Image classification data set "rvlcdip_preprocessed1" (MariamAnwer820/Document-Image-Classification on GitHub). Class labels (10): ADVE, email, form, letter, memo, news, note, report, resume, scientific document.

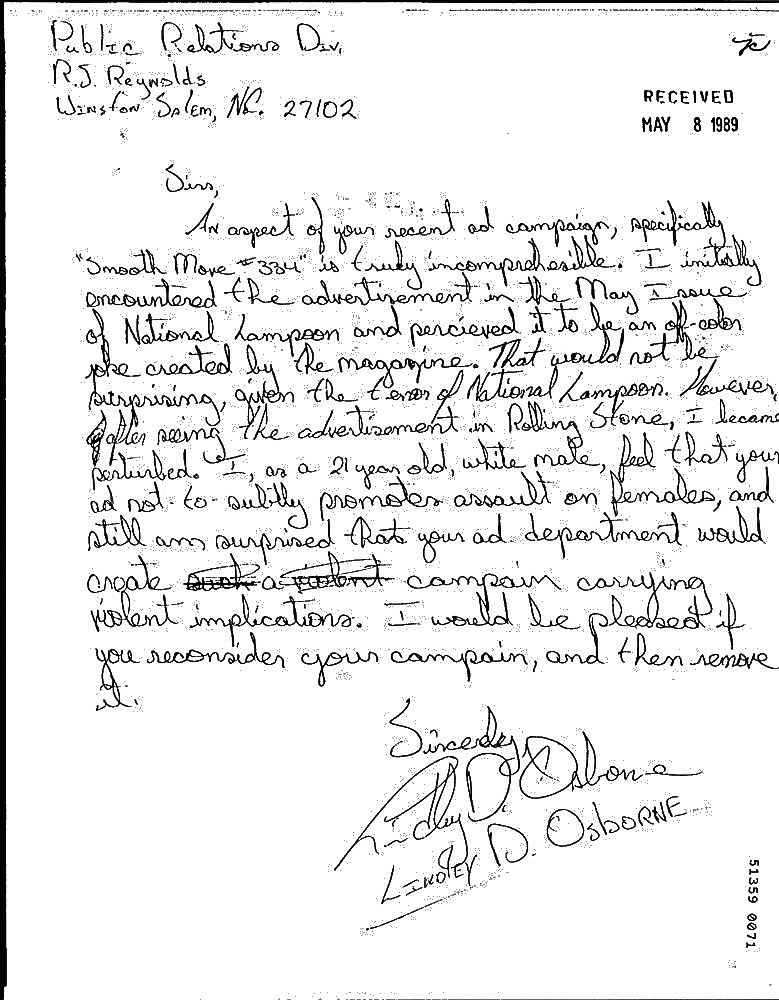
Label: note

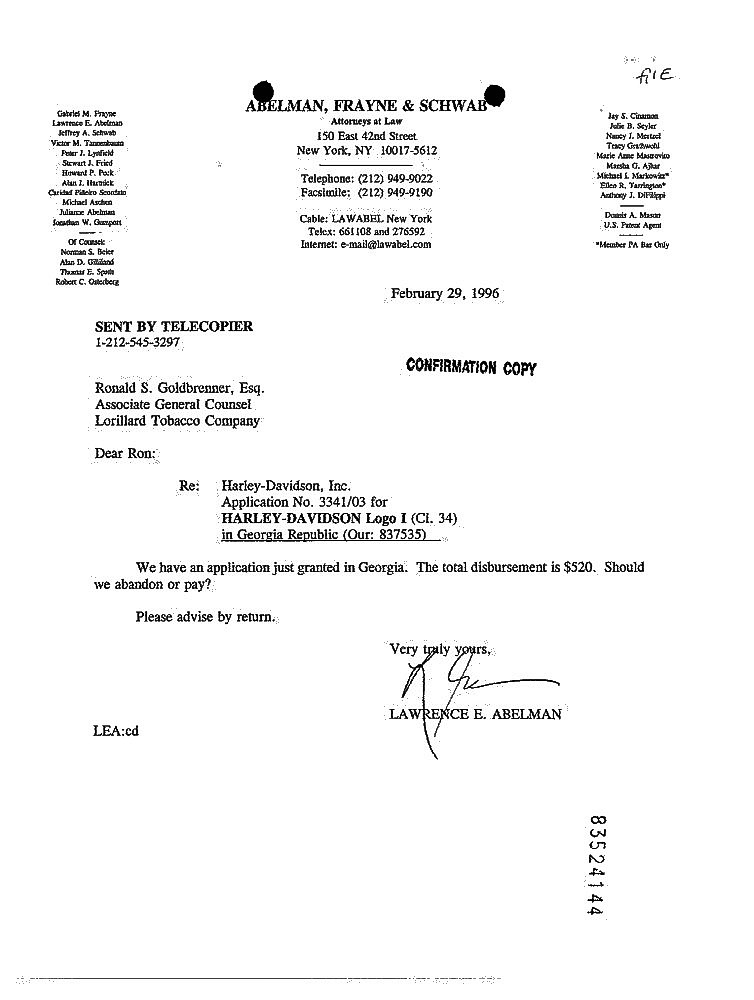
Label: letter

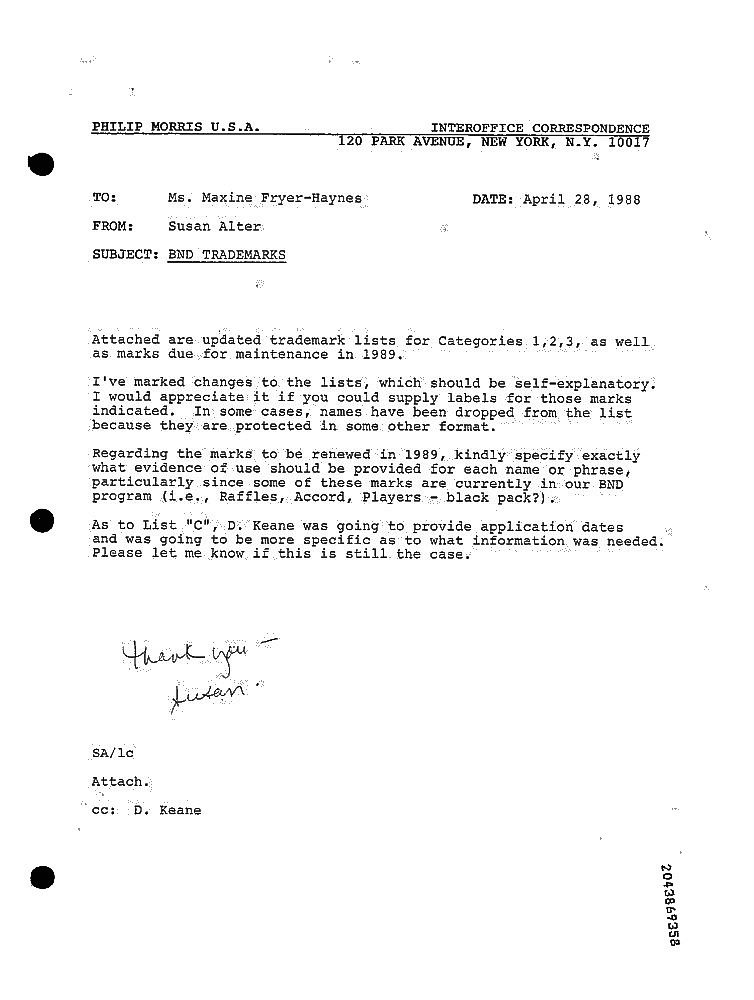
Label: memo

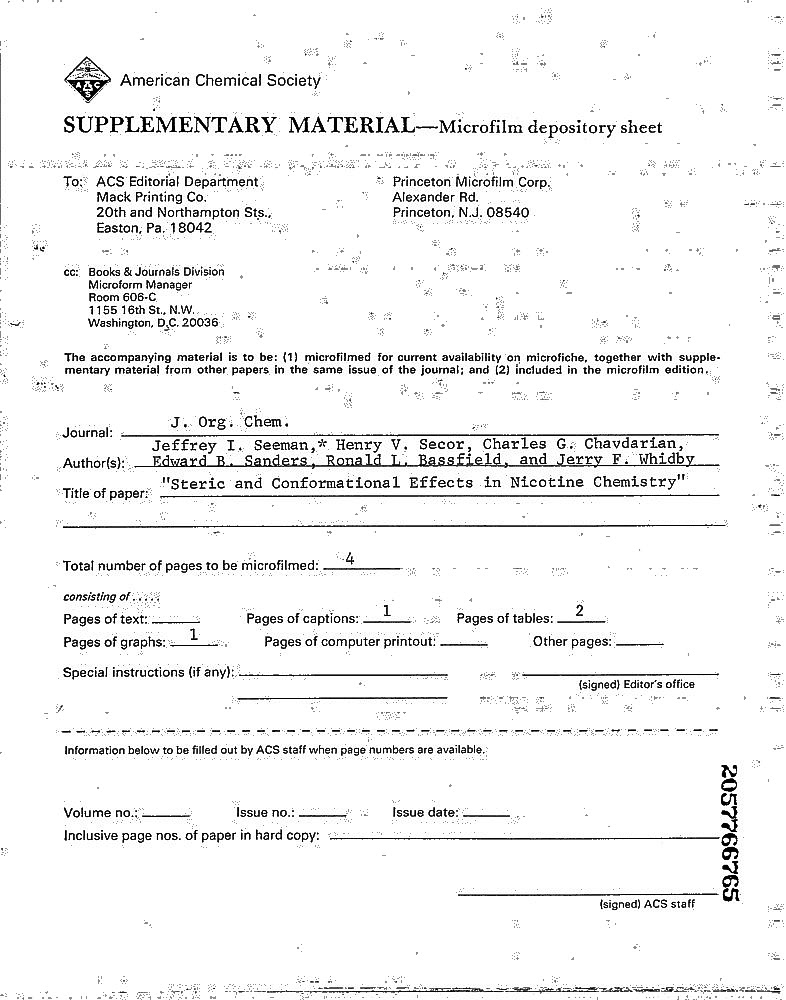
Label: form

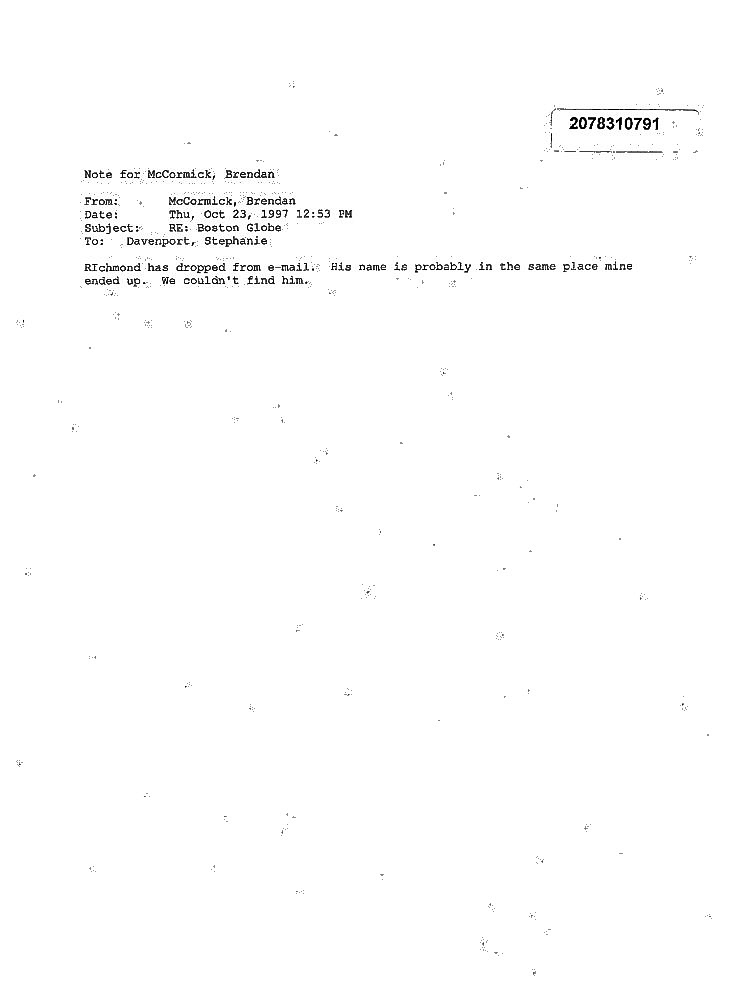
Label: email

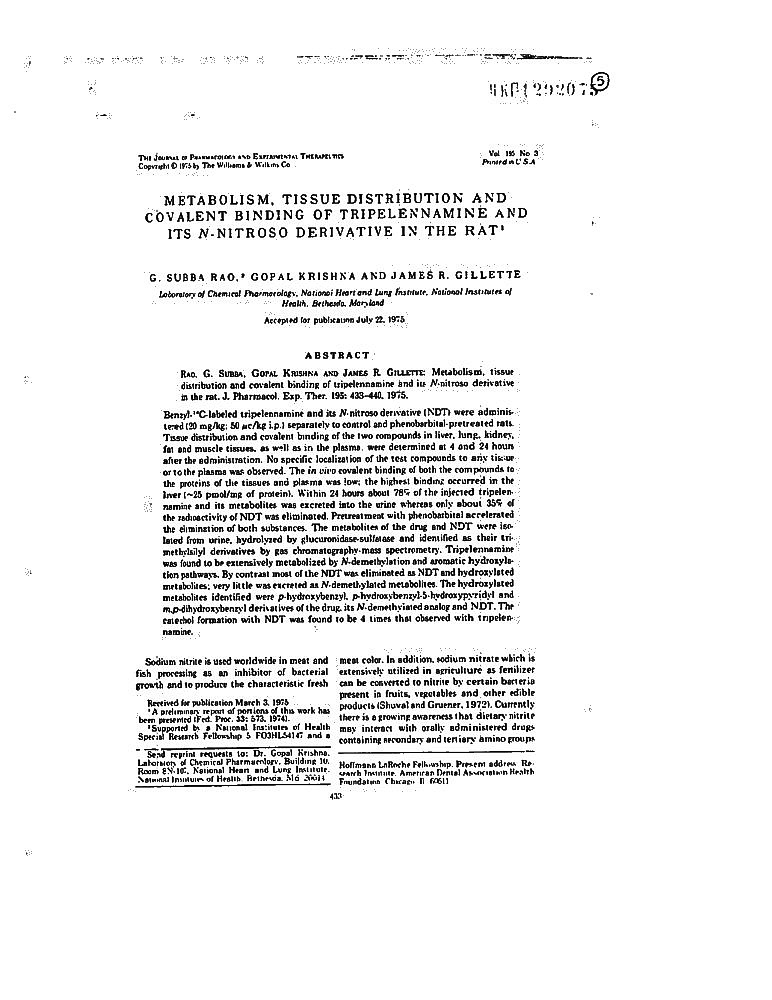
Label: scientific document
